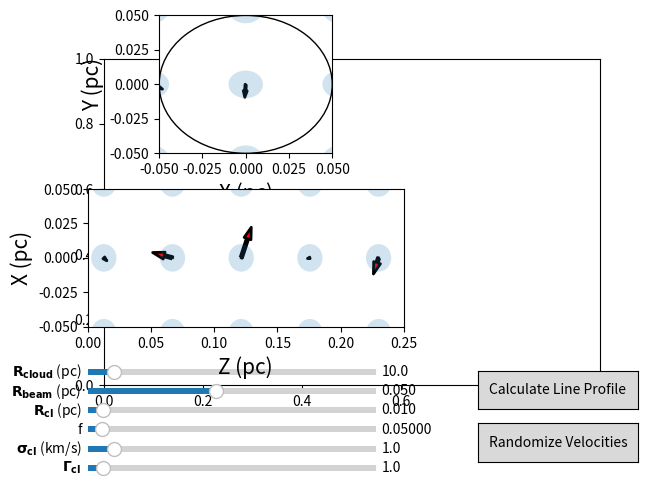

Python code for this plot:
from sys import *
from numpy import *
import matplotlib.pyplot as plt
from matplotlib.widgets import *
from matplotlib.patches import *
from scipy.integrate import *
import scipy.optimize as opt


ax = plt.subplot(111)
plt.subplots_adjust(bottom=0.2)

def vmax(r,R,V0,nu):
	return V0*((r/R)**nu)

def prob_dist(f,min,max):
	fmin = 0.0
	fmax = f(0.0)
	trial1 = random.uniform(min,max,1000)
	trial2 = random.uniform(fmin,fmax,1000)
	for u,v in zip(trial1,trial2):
		if v <= f(u):
			value = u
			break
	return value
	
def Vel_field(sigcl):
	f_v = lambda v: 1.0/(sigcl*sqrt(2.*pi)) * exp(-(v**2)/(2.*sigcl**2))
	v_mag = prob_dist(f_v,-sigcl*5,sigcl*5)
	theta = random.uniform(0.0,pi)
	phi = random.uniform(0.0,2*pi) 
	return (v_mag,theta,phi)	

class main:
	def __init__(self):
		self.cmap = plt.cm.gist_rainbow
		self.R=10.
		self.Rcl = .01
		self.Rb = .05
		self.V0=1.
		self.f=.05
		self.n0 = 100 
		self.sigth = 0.1
		self.Gamma = 1.0
		self.gamma = 0.5
		self.nu=.3
		self.seednum=0
		self.N = 100
		self.field = 1
		self.sigcl = 1.0
		self.gs = plt.GridSpec(28,15)
		self.gs.update(left=0.10,right=.93, top=0.97,bottom=.21,hspace=2)
		
	def Rcl_recalc(self,Rcl):
		self.Rcl = Rcl

	def Rb_recalc(self,Rb):
		self.Rb = Rb

	def Vinit_recalc(self,Vinit):
		self.V0 = Vinit

	def n_recalc(self,n):
		self.n0 = n

	def f_recalc(self,f):
		self.f = f

	def sigcl_recalc(self,sigcl):
		self.sigcl=sigcl

	def Gamma_recalc(self,Gamma):
		self.Gamma = Gamma

	def R_recalc(self,R):
		self.R = R

	def variables(self):
		self.N = (self.R/self.Rcl)**3 * self.f
		
	def distribute(self):
		N1d = int(self.N**(1./3.))
		scale = self.N**(1./3.)/(2.*self.R)
		Nb1d = self.Rb*scale
		self.seednum += 1
		random.seed(self.seednum)		

		x_const_y,x_const_z,y_const_z,z_const_y = [],[],[],[]
		params = []
		const_y_Us = []
		const_y_Vs = []
		const_z_Us = []
		const_z_Vs = []

		field = '2'
		los = [[],[]]
		prof_vel = []
		for z in range(N1d):
			z+=1
			for y in range(-int(Nb1d)-1,int(Nb1d)+2):
				for x in range(-int(Nb1d)-1,int(Nb1d)+2):
					if y == 0 and  z <= int(Nb1d)*15+10:
						params = Vel_field(self.sigcl)
						Vx = params[0]*sin(params[1])*cos(params[2])
						Vy = params[0]*sin(params[1])*sin(params[2])
						Vz = params[0]*cos(params[1])	
						z_const_y.append(z/scale)
						x_const_y.append(x/scale)
						const_y_Us.append(Vz)
						const_y_Vs.append(Vx)
					if z == 1:
						params = Vel_field(self.sigcl)
						Vx = params[0]*sin(params[1])*cos(params[2])
						Vy = params[0]*sin(params[1])*sin(params[2])
						Vz = params[0]*cos(params[1])	
						x_const_z.append(x/scale)
						y_const_z.append(y/scale)
						const_z_Us.append(Vx)
						const_z_Vs.append(Vy)
			
		p1 = plt.subplot(self.gs[:11,2:7])
		plt.xlim([-self.Rb,self.Rb])
		plt.ylim([-self.Rb,self.Rb])
		plt.xlabel('X (pc)',fontsize=15)
		plt.ylabel('Y (pc)',fontsize=15)
		plt.quiver(x_const_z,y_const_z,const_z_Us,const_z_Vs,color = 'r', linewidths = (2,), edgecolors = ('k'), headaxislength=5, scale = 10)
		for x_cen,y_cen in zip(x_const_z,y_const_z):
			circle = Circle((x_cen,y_cen),radius=self.Rcl,alpha=0.2)
			p1.add_patch(circle)
		circle = Circle((0,0),self.Rb,fill=False,color='black')
		p1.add_patch(circle)
		p2 = plt.subplot(self.gs[13:24,:9])
		plt.xlim([0,self.Rb/2 * 10.])
		plt.ylim([-self.Rb,self.Rb])
		plt.xlabel('Z (pc)',fontsize=15)
		plt.ylabel('X (pc)',fontsize=15)
		plt.quiver([foo-.15 for foo in z_const_y],x_const_y,const_y_Us,const_y_Vs,color = 'r', linewidths = (2,), edgecolors = ('k'), headaxislength=5, scale = 20)
		for x_cen,z_cen in zip(x_const_y,z_const_y):
			circle = Circle((z_cen-.15,x_cen),self.Rcl,alpha=0.2)
			p2.add_patch(circle)
		plt.draw()
		
	def line_prof(self):
		p3 = plt.subplot(self.gs[2:22,11:])
		Nb = self.N * (pi * self.Rb**2 * 2)/((4./3.)* pi * self.R**2) 
		mult_factor = 10**(int(log10(Nb))-2.)
		if mult_factor < 1.:
			mult_factor = 1.
		clump_vs = []
		for clump in range(int(Nb/mult_factor)):
			params = Vel_field(self.sigcl) 
			Vz = params[0]*cos(params[1])	
			clump_vs.append(Vz)
		pc = 3.08567758e18
		R_19 = self.R * pc * 1e-19
		Rcl_19 = self.Rcl * pc * 1e-19 
		Tex = 8.
		Tbb = 2.725
		T = 100.
		b = 12.9 * sqrt(T*1e-4/1.008)
		#empty_rad = (3./(4.*pi) * pi * self.Rb**2 * 2. * self.R * (1.-self.f))**(1./3.) 
		empty_rad = (3./(4.*pi) *  Nb * (4.*pi/3.) * self.Rcl**3 * ((1./self.f)-1.))**(1./3.)
		empty_rad_19 = empty_rad * pc * 1e-19		
		tau_list = []
		vbar_list = []
		Tb_list = []
		n0  = self.n0
		f = self.f
		Gamma = self.Gamma
		vbar_list = linspace(min(clump_vs)-3,max(clump_vs)+3,200)
		delt_v = ((max(clump_vs)+3) - (min(clump_vs)-3))/200.
		for v in linspace(min(clump_vs)-3,max(clump_vs)+3,200):
			tau_eff = 0
			ind_tau_list = map(lambda Vz: 3.53 * Gamma * n0 * 1e-3 * R_19 * (2.0/b) * 1./(b*sqrt(pi)) * exp(-(Vz-v)**2/(b**2))*f*(1./int(Nb)) * mult_factor,clump_vs)
			tau_eff = sum(ind_tau_list)
			#for Vz in clump_vs:
			#	tau_eff += 3.53 * self.n0 * 1e-3 * R_19 * (2.0/b) * 1./(b*sqrt(pi)) * exp(-(Vz-v)**2/(b**2))*self.f*(1./int(Nb)) 
			tau_eff += 3.53 * n0 * 1e-3 * R_19 * (2.0/b) * 1./(b*sqrt(pi)) * exp(-(v**2)/(b**2))*(1.-f)
			tau_list.append(tau_eff)
			Tb = (Tex * (1.-exp(-tau_eff))) + Tbb * exp(-tau_eff)
			Tb_list.append(Tb)
		def gauss(x, p): # p[0]==mean, p[1]==stdev
			return 1.0/(p[1]*np.sqrt(2*np.pi))*np.exp(-(x-p[0])**2/(2*p[1]**2))	
		p0 = [0,1] # Inital guess is a normal distribution
		errfunc = lambda p, x, y: gauss(x, p) - y # Distance to the target function
		p1, success = opt.leastsq(errfunc, p0[:], args=(vbar_list, Tb_list))
			
		fit_mu, fit_stdev = p1
			
		FWHM = 2*np.sqrt(2*np.log(2))*fit_stdev
		equiv_width = 0
		for Tb in Tb_list:
			equiv_width+=delt_v*(Tb/Tbb-1.)
		plt.text(.880,1.07,r'$\mathbf{^{13}CO\,1\rightarrow0}$ Line Profile', transform=ax.transAxes,horizontalalignment='center',size='18')
		plt.xlabel('Velocity (km/s)',fontweight='bold',fontsize=15)
		plt.ylabel('$\mathbf{T_B(K)}$',fontsize=17)
		plt.text(.900,.090,'Equivalent Width = %4.3f km/s' % equiv_width, transform=ax.transAxes,horizontalalignment='center',weight='bold',size='14')
		#plt.text(.900,.090,'FWHM = %4.3f' % FWHM, transform=ax.transAxes,horizontalalignment='center',weight='bold',size='14')
		plt.plot(vbar_list,Tb_list)
		#plt.plot(vbar_list,tau_list)
		#hist,bins = histogram(clump_vs,bins=50)
		#width = 0.7*(bins[1]-bins[0])
		#center = (bins[:-1]+bins[1:])/2
		#plt.bar(center, hist, align = 'center', width = width)
		plt.draw()


def redraw_Rcl(val):
	Rcl = sRcl.val
	inst.Rcl_recalc(Rcl)
	inst.variables()
	inst.distribute()

def redraw_Rb(val):
	Rb = sRb.val
	inst.Rb_recalc(Rb)
	inst.variables()
	inst.distribute()

def redraw_R(val):
	R = sR.val
	inst.R_recalc(R)
	inst.variables()
	inst.distribute()

def redraw_sigcl(val):
	sigcl = ssigcl.val
	inst.sigcl_recalc(sigcl)
	inst.variables()
	inst.distribute()

def redraw_Vinit(val):
	Vinit = sVinit.val
	inst.Vinit_recalc(Vinit)
	inst.variables()
	inst.distribute()

def redraw_f(val):
	f = sf.val
	inst.f_recalc(f)
	inst.variables()
	inst.distribute()

def redraw_n(val):
	n = sn.val
	inst.n_recalc(n)
	inst.variables()
	inst.distribute()

def redraw_delt_cs(val):
	delt_cs = sdelt_cs.val
	inst.delt_cs_recalc(delt_cs)
	inst.variables()
	inst.distribute()

def redraw_Gamma(val):
	Gamma = sGamma.val
	inst.Gamma_recalc(Gamma)
	inst.variables()
	inst.distribute()

def redraw_gamma(val):
	gamma = sgamma.val
	inst.gamma_recalc(gamma)
	inst.variables()
	inst.distribute()

def redraw_nu(val):
	nu = snu.val
	inst.nu_recalc(nu)
	inst.variables()
	inst.distribute()

def rand_redraw(event):
	inst.variables()
	inst.distribute()

def line_prof_redraw(event):
	inst.variables()
	inst.line_prof()

inst = main()

axN1 = plt.axes([0.10,0.215, 0.45, 0.025])
R_0 = 10
sR = Slider(axN1,'$\mathbf{R_{cloud}}$ (pc)',1,100,valfmt='%2.1f',valinit=R_0)
sR.on_changed(redraw_R)

axN2 = plt.axes([0.10,0.175, 0.45, 0.025])
Rb_0 = 0.05
sRb = Slider(axN2,'$\mathbf{R_{beam}}$ (pc)',0.01,0.1,valfmt='%3.3f',valinit=Rb_0)
sRb.on_changed(redraw_Rb)

axN3 = plt.axes([0.10,0.135, 0.45, 0.025])
Rcl0=.01
sRcl = Slider(axN3,'$\mathbf{R_{cl}}$ (pc)',.005,.1,valfmt='%3.3f',valinit=Rcl0)
sRcl.on_changed(redraw_Rcl)

axN4 = plt.axes([0.10,0.095, 0.45, 0.025])
f_0 = 0.05
sf = Slider(axN4,'f',0.001,1.00,valfmt='%5.5f',valinit=f_0)
sf.on_changed(redraw_f)

axN5 = plt.axes([0.10,0.055, 0.45, 0.025])
sigcl_0 = 1.0
ssigcl = Slider(axN5,'$\mathbf{\sigma_{cl}}$ (km/s)',.1,10,valfmt='%2.1f',valinit=sigcl_0)
ssigcl.on_changed(redraw_sigcl)

axN6 = plt.axes([0.10,0.015, 0.45, 0.025])
Gamma_0 = 1.0
sGamma = Slider(axN6,'$\mathbf{\Gamma_{cl}}$',0.5,10,valfmt='%2.1f',valinit=Gamma_0)
sGamma.on_changed(redraw_Gamma)

inst.variables()
inst.distribute()

axprof = plt.axes([0.71,0.15,0.25,0.080])
plot_line_prof = Button(axprof,'Calculate Line Profile')
plot_line_prof.on_clicked(line_prof_redraw)


axrand = plt.axes([0.71, 0.04, 0.25, 0.080])
randomize = Button(axrand,'Randomize Velocities')
randomize.on_clicked(rand_redraw)

plt.show()
